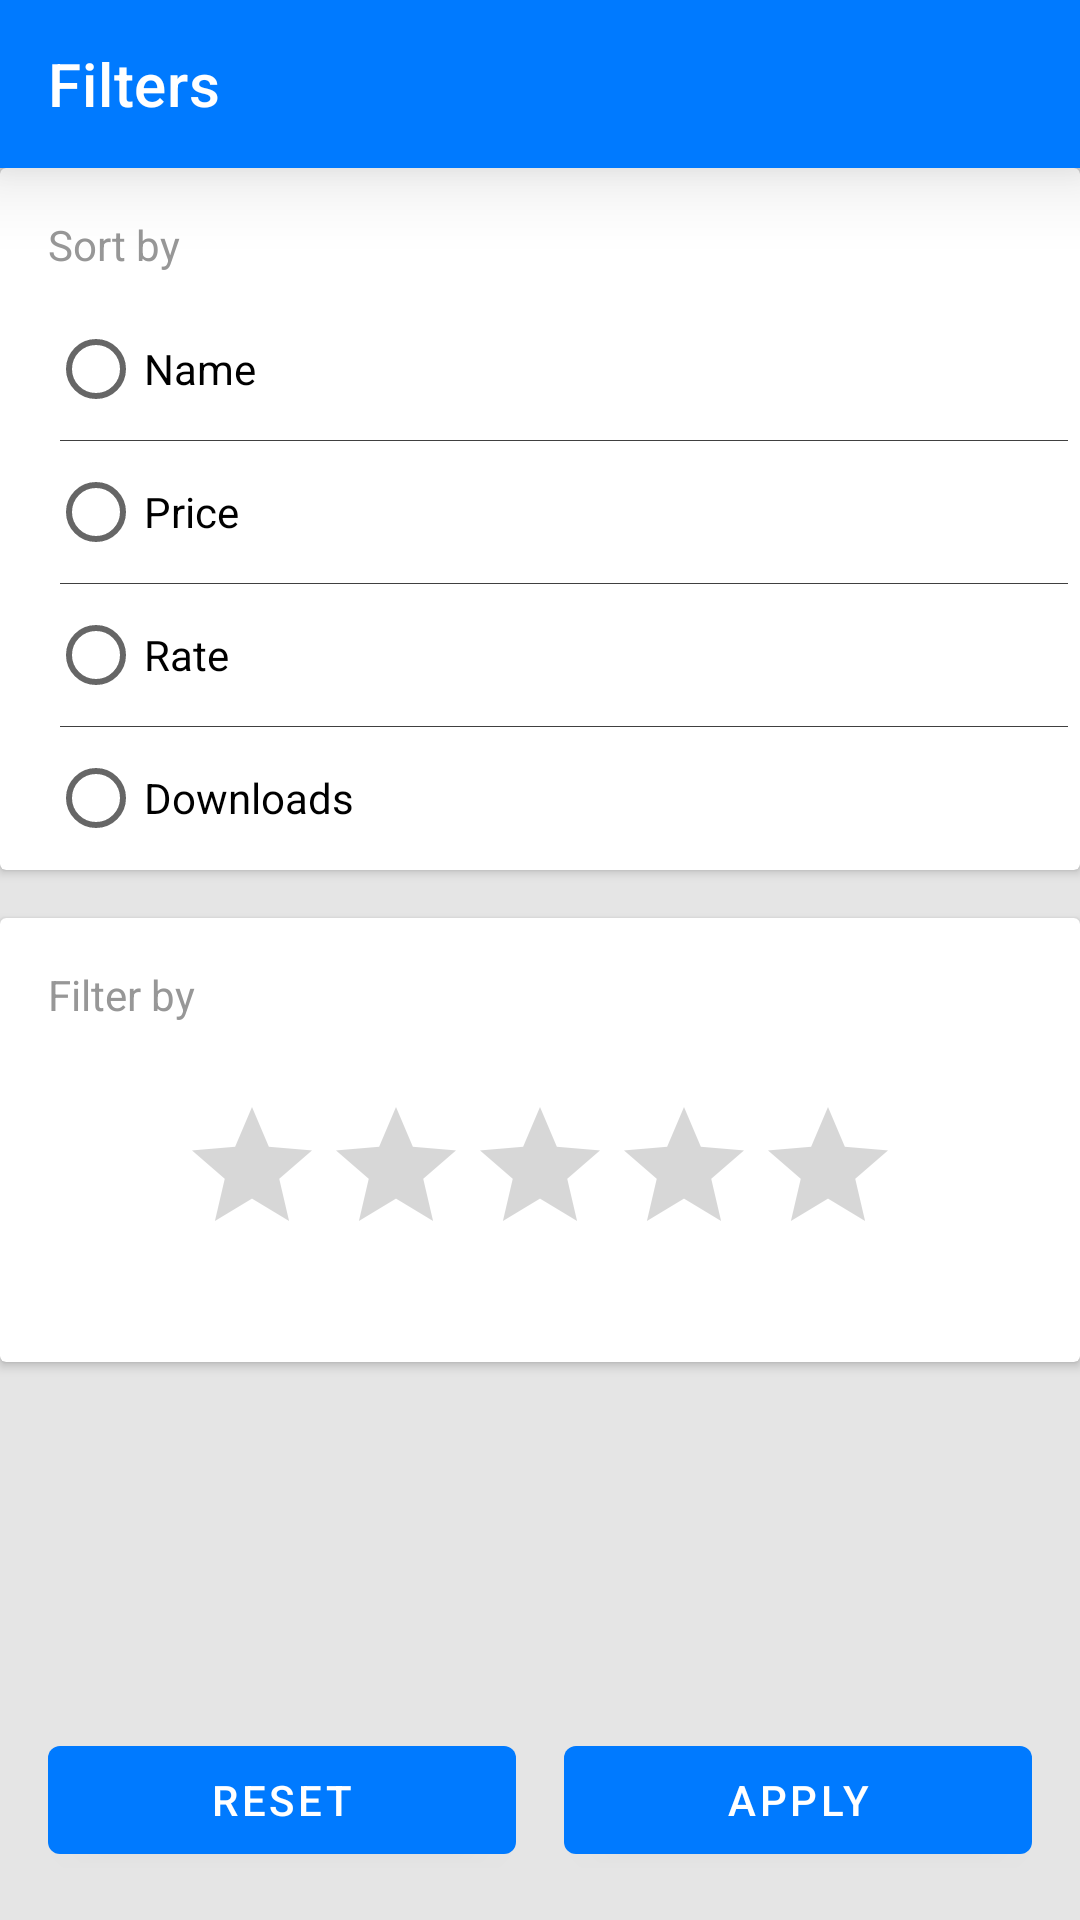

This screen was rendered from an Android layout file. Write that file and the resources it references.
<!-- AndroidManifest.xml: application theme Theme.SmashBros -->
<!-- res/layout/filters_fragment.xml -->
<?xml version="1.0" encoding="utf-8"?>
<androidx.constraintlayout.widget.ConstraintLayout xmlns:android="http://schemas.android.com/apk/res/android"
    xmlns:app="http://schemas.android.com/apk/res-auto"
    xmlns:tools="http://schemas.android.com/tools"
    android:layout_width="match_parent"
    android:layout_height="match_parent"
    android:background="@color/light_grey"
    tools:context=".views.activities.MainActivity">

    <com.google.android.material.appbar.MaterialToolbar
        android:id="@+id/toolbar"
        style="@style/MyToolbar"
        android:layout_width="match_parent"
        android:layout_height="?attr/actionBarSize"
        app:layout_constraintEnd_toEndOf="parent"
        app:layout_constraintStart_toStartOf="parent"
        app:layout_constraintTop_toTopOf="parent"
        app:title="@string/filters"
        app:titleTextColor="@android:color/white" />

    <androidx.cardview.widget.CardView
        android:id="@+id/sort_by_card"
        android:layout_width="0dp"
        android:layout_height="wrap_content"
        app:layout_constraintEnd_toEndOf="parent"
        app:layout_constraintStart_toStartOf="parent"
        app:layout_constraintTop_toBottomOf="@+id/toolbar">

        <LinearLayout
            android:layout_width="match_parent"
            android:layout_height="wrap_content"
            android:orientation="vertical">

            <TextView
                android:layout_width="match_parent"
                android:layout_height="wrap_content"
                android:gravity="start"
                android:paddingStart="16dp"
                android:paddingTop="16dp"
                android:paddingBottom="8dp"
                android:text="@string/filters_sort_by"
                android:textColor="@color/medium_grey" />

            <RadioGroup
                android:layout_width="match_parent"
                android:layout_height="wrap_content"
                android:divider="@color/dark_grey"
                android:dividerPadding="4dp"
                android:paddingStart="16dp"
                android:showDividers="middle">

                <RadioButton
                    android:id="@+id/name"
                    style="@style/CustomFilterRadioButtonsStyle"
                    android:layout_width="match_parent"
                    android:layout_height="wrap_content"
                    android:text="@string/filters_name" />

                <RadioButton
                    android:id="@+id/price"
                    style="@style/CustomFilterRadioButtonsStyle"
                    android:layout_width="match_parent"
                    android:layout_height="wrap_content"
                    android:text="@string/filters_price" />

                <RadioButton
                    android:id="@+id/rate"
                    style="@style/CustomFilterRadioButtonsStyle"
                    android:layout_width="match_parent"
                    android:layout_height="wrap_content"
                    android:text="@string/filters_rate" />

                <RadioButton
                    android:id="@+id/downloads"
                    style="@style/CustomFilterRadioButtonsStyle"
                    android:layout_width="match_parent"
                    android:layout_height="wrap_content"
                    android:text="@string/filters_downloads" />

            </RadioGroup>

        </LinearLayout>

    </androidx.cardview.widget.CardView>

    <androidx.cardview.widget.CardView
        android:id="@+id/filter_by_card"
        android:layout_width="0dp"
        android:layout_height="wrap_content"
        android:layout_marginTop="16dp"
        app:layout_constraintEnd_toEndOf="parent"
        app:layout_constraintStart_toStartOf="parent"
        app:layout_constraintTop_toBottomOf="@+id/sort_by_card">

        <LinearLayout
            android:layout_width="match_parent"
            android:layout_height="wrap_content"
            android:orientation="vertical">

            <TextView
                android:layout_width="match_parent"
                android:layout_height="wrap_content"
                android:gravity="start"
                android:paddingStart="16dp"
                android:paddingTop="16dp"
                android:paddingBottom="8dp"
                android:text="@string/filters_filter_by"
                android:textColor="@color/medium_grey" />

            <RatingBar
                android:id="@+id/rating_bar"
                style="@style/CustomRatingBarStyle"
                android:layout_width="wrap_content"
                android:layout_height="wrap_content"
                android:layout_gravity="center"
                android:numStars="5"
                android:paddingTop="16dp"
                android:paddingBottom="32dp"
                android:stepSize="1"
                tools:rating="2" />

        </LinearLayout>

    </androidx.cardview.widget.CardView>

    <com.google.android.material.button.MaterialButton
        android:id="@+id/reset_button"
        style="@style/CustomFilterButtonsStyle"
        android:layout_width="0dp"
        android:layout_height="wrap_content"
        android:layout_marginStart="16dp"
        android:layout_marginBottom="16dp"
        android:text="@string/filters_reset"
        app:layout_constraintBottom_toBottomOf="parent"
        app:layout_constraintEnd_toStartOf="@+id/apply_button"
        app:layout_constraintHorizontal_bias="0.5"
        app:layout_constraintStart_toStartOf="parent" />

    <com.google.android.material.button.MaterialButton
        android:id="@+id/apply_button"
        style="@style/CustomFilterButtonsStyle"
        android:layout_width="0dp"
        android:layout_height="wrap_content"
        android:layout_marginStart="16dp"
        android:layout_marginEnd="16dp"
        android:layout_marginBottom="16dp"
        android:text="@string/filters_apply"
        app:layout_constraintBottom_toBottomOf="parent"
        app:layout_constraintEnd_toEndOf="parent"
        app:layout_constraintHorizontal_bias="0.5"
        app:layout_constraintStart_toEndOf="@+id/reset_button" />

</androidx.constraintlayout.widget.ConstraintLayout>
<!-- resources referenced by this layout -->
<resources>
  <color name="dark_grey">#404040</color>
  <color name="light_grey">#E5E5E5</color>
  <color name="medium_grey">#979797</color>
  <string name="filters">Filters</string>
  <string name="filters_apply">Apply</string>
  <string name="filters_downloads">Downloads</string>
  <string name="filters_filter_by">Filter by</string>
  <string name="filters_name">Name</string>
  <string name="filters_price">Price</string>
  <string name="filters_rate">Rate</string>
  <string name="filters_reset">Reset</string>
  <string name="filters_sort_by">Sort by</string>
  <style name="MyToolbar" parent="@style/Widget.MaterialComponents.Toolbar">
          <item name="android:background">?colorPrimary</item>
          <item name="background">?colorPrimary</item>
          <item name="android:elevation">16dp</item>
      </style>
  <style name="Theme.SmashBros" parent="Theme.MaterialComponents.DayNight.NoActionBar">
          
          <item name="colorPrimary">@color/blue_500</item>
          <item name="colorPrimaryVariant">@color/blue_700</item>
          <item name="colorOnPrimary">@color/white</item>
          
          <item name="colorSecondary">@color/teal_200</item>
          <item name="colorSecondaryVariant">@color/teal_700</item>
          <item name="colorOnSecondary">@color/black</item>
          
          <item name="android:statusBarColor" tools:targetApi="l">?attr/colorPrimaryVariant</item>
          
      </style>
  <color name="blue_500">#FF007AFF</color>
  <color name="blue_700">#FF2360B1</color>
  <color name="teal_200">#FF03DAC5</color>
  <color name="teal_700">#FF018786</color>
  <color name="black">#FF000000</color>
  <!-- not gathered from this repository: default colours our renderer supplied (Android Studio template values) -->
  <color name="white">#FFFFFFFF</color>
</resources>
